Run: headless pygame with SDL's dummy video driver; simulated clock (each Clock.tick advances the game by its frame time, no real sleeping); random seed 0; keys injected as events and as key.get_pressed() state; no mouse input.
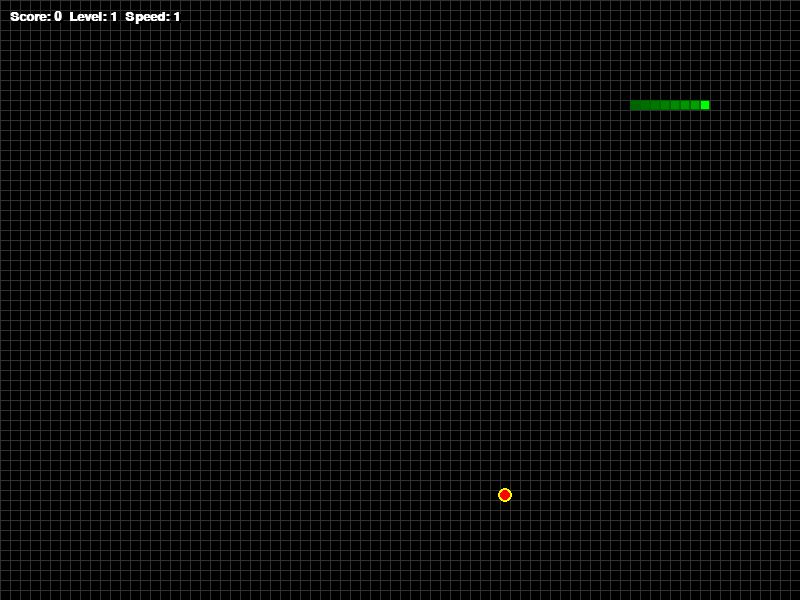
Frame 1 of 2 · flips 1–60 · no input
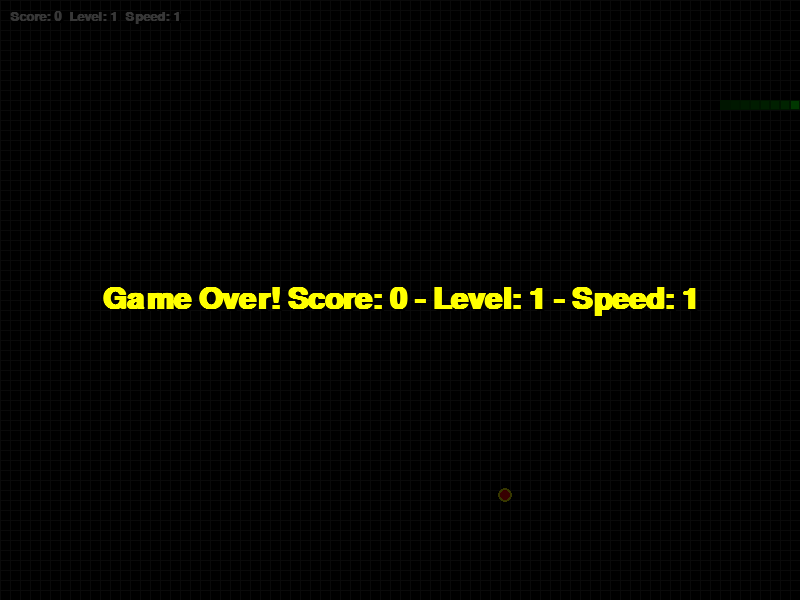
Frame 2 of 2 · flips 61–180 · tapped SPACE, RETURN · held RIGHT (→), D

The pygame program that drew these frames:

import pygame
import random

pygame.init()

# Window dimensions
width = 800
height = 600
screen = pygame.display.set_mode((width, height))
pygame.display.set_caption("Enhanced Snake Game")

# Colors
BLACK = (0, 0, 0)
WHITE = (255, 255, 255)
GRAY = (50, 50, 50)
GREEN = (0, 255, 0)
RED = (255, 0, 0)
DARK_GREEN = (0, 100, 0)
YELLOW = (255, 255, 0)

# Game variables
score = 0
fruit_eaten = False
level = 1
fruits_per_level = 3
fruits_eaten_total = 0
base_delay = 200
current_delay = base_delay
speed_level = 1

# Snake and fruit initialization
fr_x = random.randrange(1, width//10)*10
fr_y = random.randrange(1, height//10)*10
fruit_coor = [fr_x, fr_y]
head_square = [100, 100]
squares = [[x, 100] for x in range(30, 101, 10)]

# Movement variables
direction = "right"
next_dir = "right"

done = False

def draw_grid():
    """Draw a subtle grid background"""
    for x in range(0, width, 10):
        pygame.draw.line(screen, GRAY, (x, 0), (x, height), 1)
    for y in range(0, height, 10):
        pygame.draw.line(screen, GRAY, (0, y), (width, y), 1)

def game_over(font, size, color):
    """Display game over screen with enhanced visuals"""
    global done
    # Darken background
    overlay = pygame.Surface((width, height))
    overlay.fill((0, 0, 0))
    overlay.set_alpha(200)
    screen.blit(overlay, (0, 0))
    
    g_o_font = pygame.font.SysFont(font, size, bold=True)
    g_o_surface = g_o_font.render(f"Game Over! Score: {score} - Level: {level} - Speed: {speed_level}", True, color)
    g_o_rect = g_o_surface.get_rect(center=(width//2, height//2))
    
    # Add shadow effect
    shadow_surface = g_o_font.render(f"Game Over! Score: {score} - Level: {level} - Speed: {speed_level}", True, BLACK)
    shadow_rect = shadow_surface.get_rect(center=(width//2+2, height//2+2))
    screen.blit(shadow_surface, shadow_rect)
    screen.blit(g_o_surface, g_o_rect)
    
    pygame.display.update()
    pygame.time.delay(4000)
    pygame.quit()

def spawn_fruit():
    """Generate new fruit position not overlapping with snake"""
    while True:
        x = random.randrange(1, width//10)*10
        y = random.randrange(1, height//10)*10
        if [x, y] not in squares:
            return [x, y]

# Main game loop
while not done:
    for event in pygame.event.get():
        if event.type == pygame.QUIT:
            done = True
        if event.type == pygame.KEYDOWN:
            if event.key == pygame.K_DOWN:
                next_dir = "down"
            if event.key == pygame.K_UP:
                next_dir = "up"
            if event.key == pygame.K_LEFT:
                next_dir = "left"
            if event.key == pygame.K_RIGHT:
                next_dir = "right"

    # Collision checks
    for square in squares[:-1]:
        if head_square[0] == square[0] and head_square[1] == square[1]:
            game_over("arial", 45, YELLOW)

    # Movement logic
    if next_dir == "right" and direction != "left":
        direction = "right"
    if next_dir == "up" and direction != "down":
        direction = "up"
    if next_dir == "left" and direction != "right":
        direction = "left"
    if next_dir == "down" and direction != "up":
        direction = "down"

    if direction == "right":
        head_square[0] += 10
    if direction == "left":
        head_square[0] -= 10
    if direction == "up":
        head_square[1] -= 10
    if direction == "down":
        head_square[1] += 10

    if (head_square[0] < 0 or head_square[0] >= width or 
        head_square[1] < 0 or head_square[1] >= height):
        game_over("arial", 45, YELLOW)

    new_square = [head_square[0], head_square[1]]
    squares.append(new_square)
    if not fruit_eaten:
        squares.pop(0)

    if head_square[0] == fruit_coor[0] and head_square[1] == fruit_coor[1]:
        fruit_eaten = True
        score += 10
        fruits_eaten_total += 1
        if fruits_eaten_total % fruits_per_level == 0:
            level += 1
            speed_level += 1
            current_delay = max(50, base_delay - (speed_level-1) * 40)
        fruit_coor = spawn_fruit()
        fruit_eaten = False

    # Drawing section
    screen.fill(BLACK)
    draw_grid()  # Draw background grid

    # Draw stats with shadow
    stats_font = pygame.font.SysFont("arial", 20, bold=True)
    stats_text = f"Score: {score}  Level: {level}  Speed: {speed_level}"
    stats_surface = stats_font.render(stats_text, True, WHITE)
    shadow_surface = stats_font.render(stats_text, True, BLACK)
    screen.blit(shadow_surface, (12, 12))
    screen.blit(stats_surface, (10, 10))

    # Draw fruit with glow effect
    pygame.draw.circle(screen, YELLOW, (fruit_coor[0]+5, fruit_coor[1]+5), 7)  # Glow
    pygame.draw.circle(screen, RED, (fruit_coor[0]+5, fruit_coor[1]+5), 5)     # Fruit

    # Draw snake with gradient effect
    for i, el in enumerate(squares):
        # Gradient from dark green to green based on position
        green_value = min(255, 100 + i * 10)
        color = (0, green_value, 0)
        pygame.draw.rect(screen, color, pygame.Rect(el[0], el[1], 10, 10))
        # Add outline
        pygame.draw.rect(screen, DARK_GREEN, pygame.Rect(el[0], el[1], 10, 10), 1)
    
    # Draw head with distinct color
    pygame.draw.rect(screen, GREEN, pygame.Rect(head_square[0], head_square[1], 10, 10))
    pygame.draw.rect(screen, DARK_GREEN, pygame.Rect(head_square[0], head_square[1], 10, 10), 1)

    pygame.display.flip()
    pygame.time.delay(current_delay)

pygame.quit()
